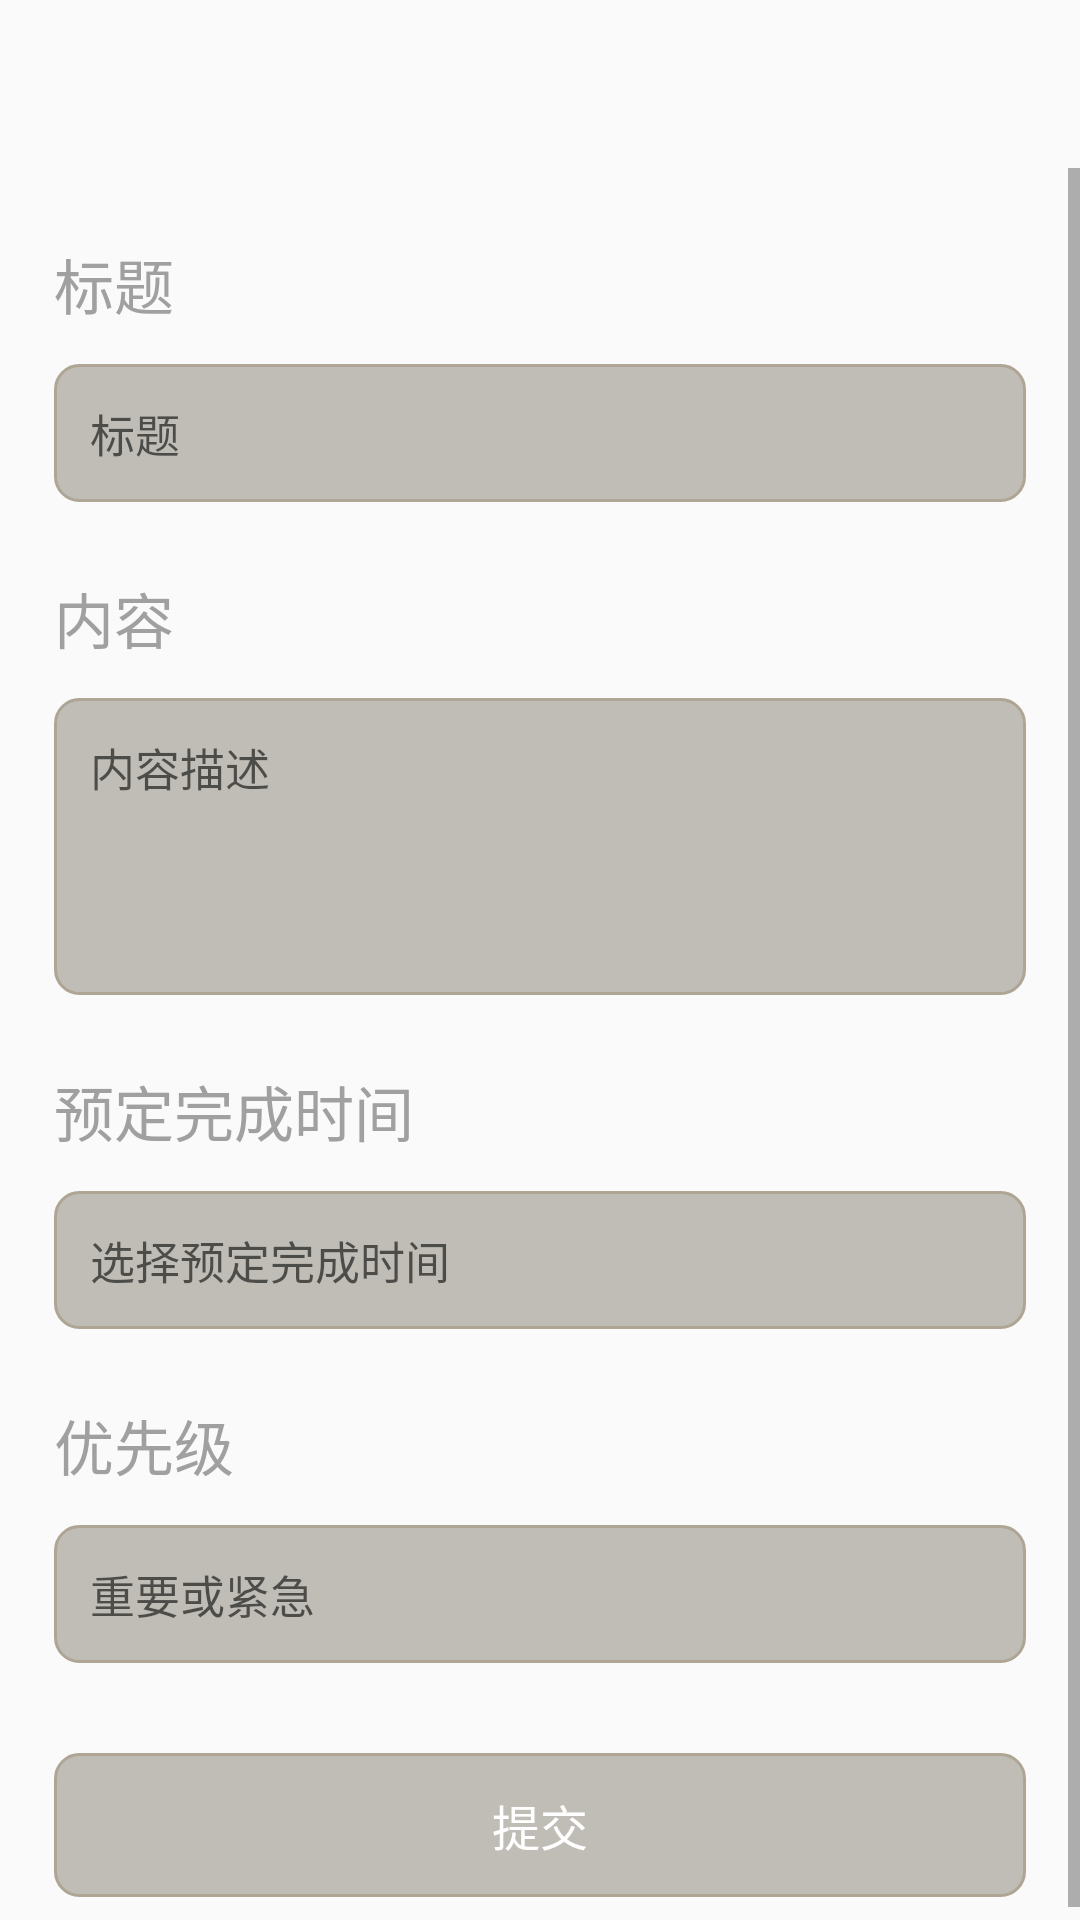

Produce the Android XML layout that renders to this screen, including the resource entries it uses.
<!-- AndroidManifest.xml: application theme AppTheme -->
<!-- res/layout/activity_edit_todo.xml -->
<?xml version="1.0" encoding="utf-8"?>
<LinearLayout xmlns:android="http://schemas.android.com/apk/res/android"
    android:layout_width="match_parent"
    android:layout_height="match_parent"
    xmlns:app="http://schemas.android.com/apk/res-auto"
    android:orientation="vertical">

    <com.google.android.material.appbar.AppBarLayout
        android:layout_width="match_parent"
        android:layout_height="wrap_content"
        android:background="@android:color/transparent">

        <androidx.appcompat.widget.Toolbar
            android:id="@+id/edit_todo_toolbar"
            android:layout_width="match_parent"
            android:layout_height="wrap_content"
            android:layout_gravity="center"
            app:titleTextColor="@color/always_white_text" />
    </com.google.android.material.appbar.AppBarLayout>

    <ScrollView
        android:layout_width="match_parent"
        android:layout_height="match_parent"
        android:fadeScrollbars="true"
        android:fillViewport="true">

        <LinearLayout
            android:layout_width="match_parent"
            android:layout_height="wrap_content"
            android:layout_marginLeft="18dp"
            android:layout_marginRight="18dp"
            android:orientation="vertical">

            <TextView
                android:layout_width="wrap_content"
                android:layout_height="wrap_content"
                android:layout_marginTop="24dp"
                android:text="标题"
                android:textColor="@color/textTipColor"
                android:textSize="20dp" />

            <EditText
                android:id="@+id/edit_todo_title"
                android:layout_width="match_parent"
                android:layout_height="wrap_content"
                android:layout_marginTop="12dp"
                android:background="@drawable/edit_shap"
                android:hint="标题"
                android:inputType="text"
                android:lines="1"
                android:maxLength="10"
                android:padding="12dp"
                android:textColor="@color/black"
                android:textSize="15dp" />

            <TextView
                android:layout_width="wrap_content"
                android:layout_height="wrap_content"
                android:layout_marginTop="24dp"
                android:text="内容"
                android:textColor="@color/textTipColor"
                android:textSize="20dp" />

            <EditText
                android:id="@+id/edit_todo_content"
                android:layout_width="match_parent"
                android:layout_height="wrap_content"
                android:layout_marginTop="12dp"
                android:background="@drawable/edit_shap"
                android:gravity="top|left"
                android:hint="内容描述"
                android:maxLength="100"
                android:minLines="4"
                android:padding="12dp"
                android:textColor="@color/black"
                android:textSize="15dp" />

            <TextView
                android:layout_width="wrap_content"
                android:layout_height="wrap_content"
                android:layout_marginTop="24dp"
                android:text="预定完成时间"
                android:textColor="@color/textTipColor"
                android:textSize="20dp" />

            <TextView
                android:id="@+id/edit_todo_date"
                android:layout_width="match_parent"
                android:layout_height="wrap_content"
                android:layout_marginTop="12dp"
                android:background="@drawable/edit_shap"
                android:hint="选择预定完成时间"
                android:padding="12dp"
                android:textColor="@color/black"
                android:textSize="15dp" />

            <TextView
                android:layout_width="wrap_content"
                android:layout_height="wrap_content"
                android:layout_marginTop="24dp"
                android:text="优先级"
                android:textColor="@color/textTipColor"
                android:textSize="20dp" />


            <TextView
                android:id="@+id/edit_todo_priority"
                android:layout_width="match_parent"
                android:layout_height="wrap_content"
                android:layout_marginTop="12dp"
                android:background="@drawable/edit_shap"
                android:hint="重要或紧急"
                android:padding="12dp"
                android:textColor="@color/black"
                android:textSize="15dp" />

            <Button
                android:id="@+id/edit_todo_submit"
                android:layout_width="match_parent"
                android:layout_height="48dp"
                android:layout_marginTop="30dp"
                android:layout_marginBottom="12dp"
                android:background="@drawable/edit_shap"
                android:gravity="center"
                android:text="提交"
                android:textColor="@color/always_white_text"
                android:textSize="16dp" />

        </LinearLayout>
    </ScrollView>
    <com.wjx.android.wanandroidmvp.Custom.loading.LoadingView
        android:id="@+id/loading_view"
        android:layout_width="match_parent"
        android:layout_height="match_parent"
        android:visibility="gone" />
</LinearLayout>
<!-- resources referenced by this layout -->
<resources>
  <color name="always_white_text">#FFFFFF</color>
  <color name="textTipColor">#a0a0a0</color>
  <!-- drawable edit_shap (drawable) -->
  <shape xmlns:android="http://schemas.android.com/apk/res/android">
      <solid android:color="#80858175" />
      <stroke
          android:width="1dip"
          android:color="#aea594" />
      <corners
          android:bottomLeftRadius="8dp"
          android:bottomRightRadius="8dp"
          android:topLeftRadius="8dp"
          android:topRightRadius="8dp" />
  </shape>
  <style name="AppTheme" parent="Theme.AppCompat.DayNight.NoActionBar">
          
          <item name="colorPrimary">@color/colorPrimary</item>
          <item name="colorPrimaryDark">@color/colorPrimaryDark</item>
          <item name="colorAccent">@color/colorAccent</item>
      </style>
  <color name="colorPrimary">#2196F3</color>
  <color name="colorPrimaryDark">#2196F3</color>
  <color name="colorAccent">#2196F3</color>
  <!-- not gathered from this repository: default colours our renderer supplied (Android Studio template values) -->
  <color name="black">#FF000000</color>
</resources>
